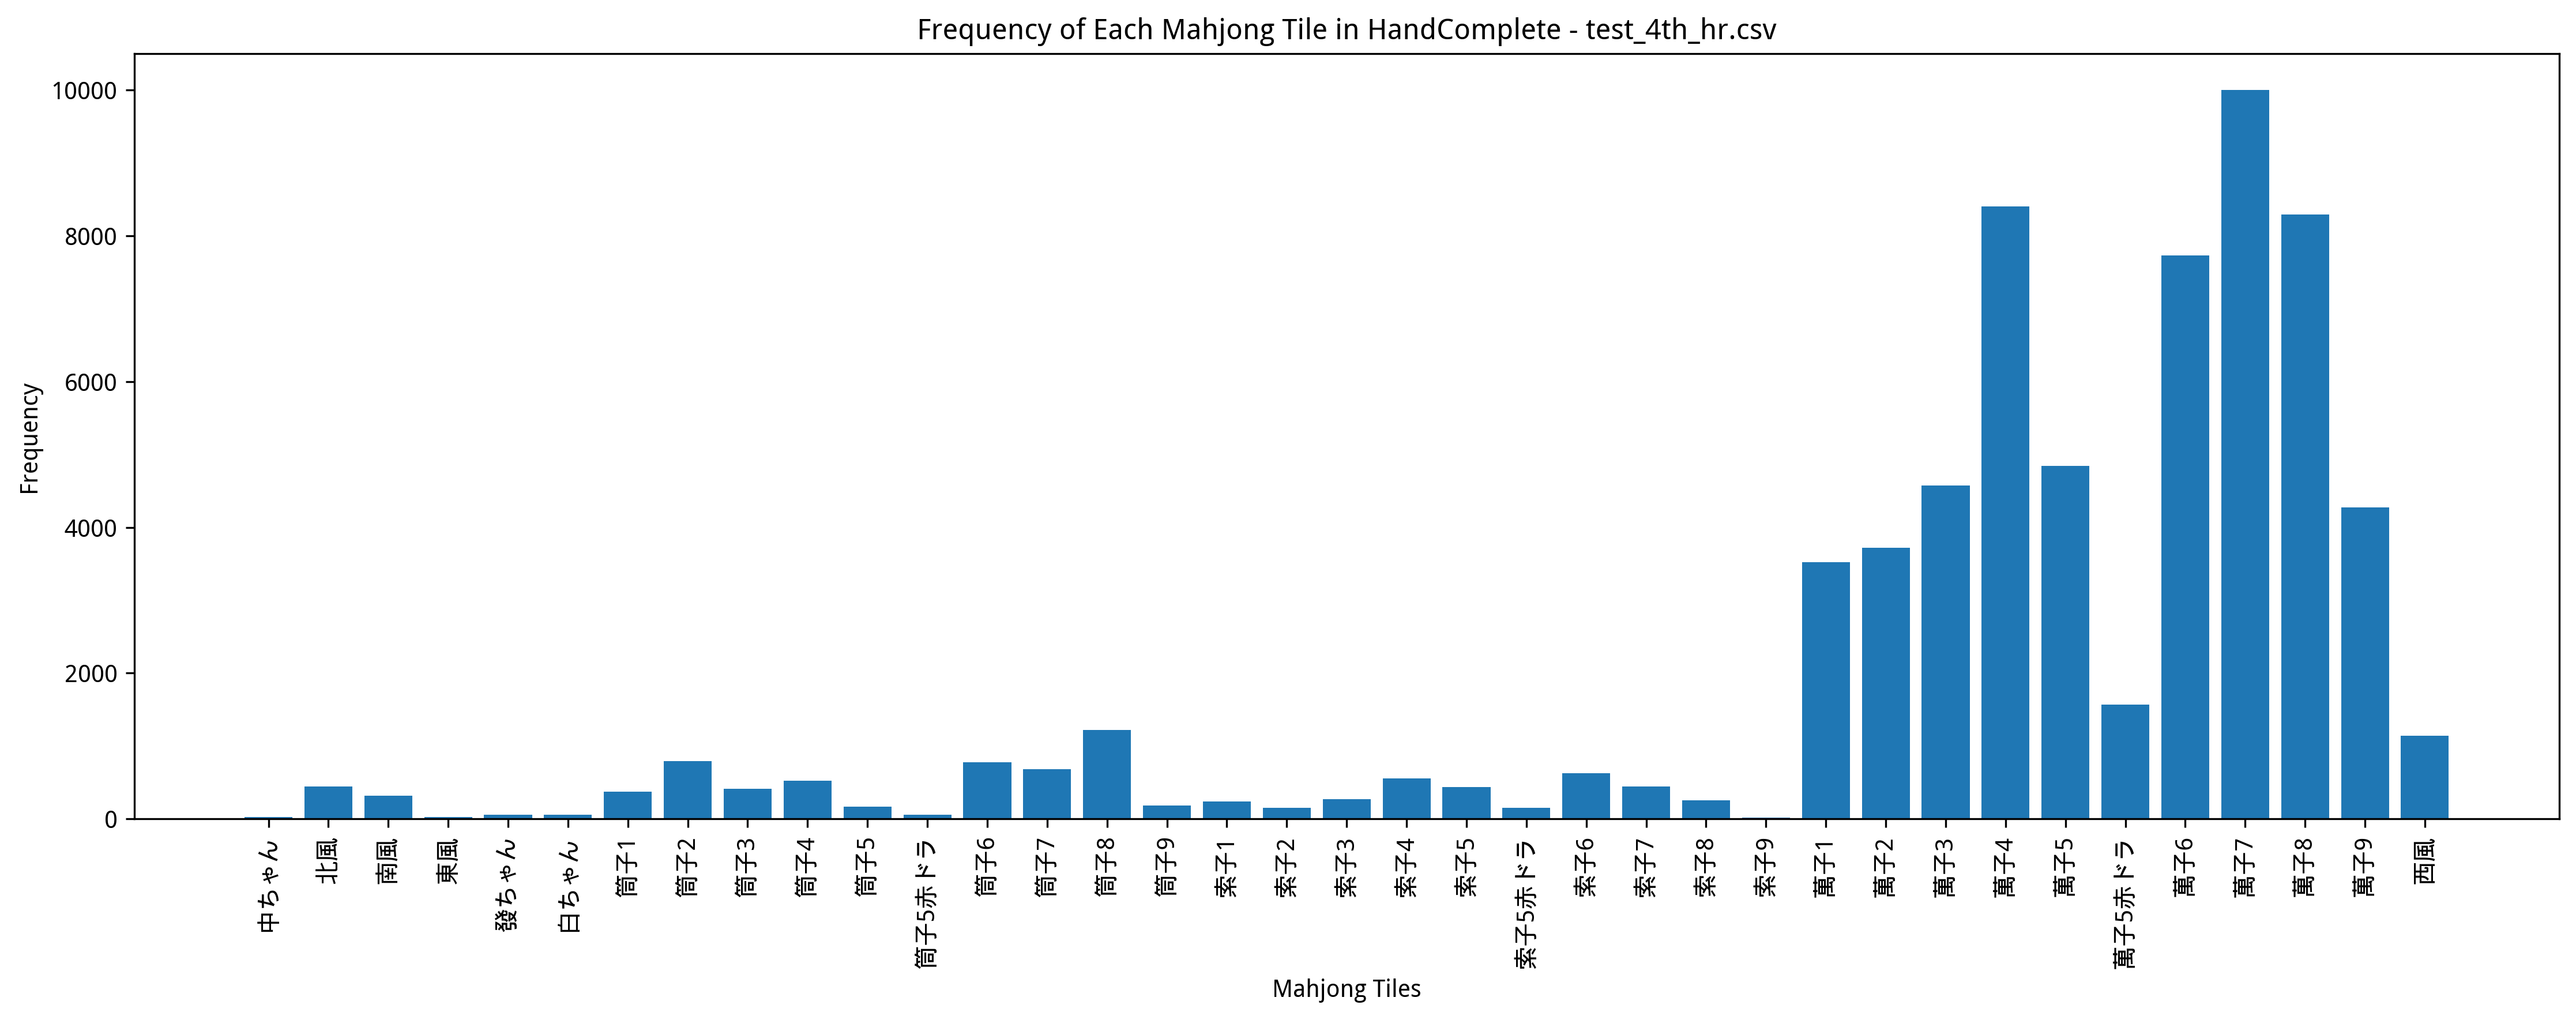

The data file committed next to this chart (first rows):
Episode, Seat, Score, Turn, Yaku, MZ_Score, TEZ_Score, TAZ_Score, Tenpai, HandComplete, AgariRate
1, West, 3860, 110, , 2832, 0, 0, 0, 萬子4 萬子4 萬子4 萬子7 | 萬子4 萬子5 萬子6 萬子7 萬子8 萬子…, 0.000
2, North, 5356, 87, 赤ドラ1 混一色, 1416, 0, 0, 0, 萬子6 萬子7 萬子7 萬子7 萬子8 | 萬子4 萬子5 萬子5赤ドラ 萬子5…, 50
3, North, 3500, 109, , 2392, 0, 0, 0, 萬子7 | 萬子2 萬子2 萬子2 萬子3 萬子4 萬子5 萬子8 萬子8 萬子…, 33.33
4, South, 2372, 109, , 2608, 0, 0, 0, 萬子6 | 萬子3 萬子3 萬子3 萬子6 萬子7 萬子8 筒子6 筒子7 筒子…, 25
5, East, 1268, 110, , 1112, 0, 0, 0, 萬子8 萬子8 筒子3 北風 | 萬子4 萬子4 萬子4 萬子9 萬子9 萬子9…, 20
6, East, 11384, 60, 赤ドラ1 清一色 一気通貫, 616, 0, 0, 0, 萬子4 萬子4 | 萬子1 萬子2 萬子3 萬子4 萬子5赤ドラ 萬子5 萬子6…, 33.33
7, West, 3476, 109, , 2584, 0, 0, 0, 萬子7 | 萬子2 萬子3 萬子4 萬子5 萬子6 萬子7 萬子8 萬子8 萬子…, 28.57
8, East, 6808, 63, 三暗刻, 968, 0, 0, 0, 萬子3 萬子4 萬子5 萬子6 萬子6 萬子6 索子6 索子6 南風 南風 南風…, 37.5
9, North, 3100, 109, , 2192, 0, 0, 0, 萬子4 | 萬子1 萬子2 萬子2 萬子3 萬子3 萬子4 萬子7 萬子7 萬子…, 33.33
10, North, 6060, 86, 赤ドラ1 一気通貫, 1400, 0, 0, 0, 萬子4 萬子4 萬子7 萬子8 萬子9 | 萬子1 萬子2 萬子3 萬子4 萬子…, 40
11, West, 8104, 79, 清一色, 1144, 0, 0, 0, 萬子7 萬子7 | 萬子2 萬子2 萬子2 萬子4 萬子4 萬子4 萬子6 萬子…, 45.45
12, South, 2052, 110, , 2280, 0, 0, 0, 萬子6 萬子6 萬子6 萬子6 | 萬子7 萬子7 萬子7 索子3 索子4 索子…, 41.67
13, North, 1644, 109, , 1992, 0, 0, 0, 萬子4 | 萬子3 萬子4 萬子5 萬子6 萬子6 萬子6 筒子8 筒子8 筒子…, 38.46
14, North, 8128, 49, 赤ドラ1 清一色, 504, 0, 0, 0, 萬子1 萬子1 萬子2 萬子3 萬子4 萬子5 萬子6 萬子7 | 萬子3 萬子…, 42.86
15, South, 3116, 109, , 1608, 0, 0, 0, 萬子7 | 萬子1 萬子2 萬子3 萬子4 萬子4 萬子4 萬子6 萬子7 萬子…, 40
16, East, 5016, 84, 混一色, 1640, 0, 0, 0, 萬子4 萬子4 | 萬子2 萬子3 萬子4 萬子6 萬子6 萬子7 萬子7 萬子…, 43.75
17, West, 2076, 109, , 1504, 0, 0, 0, 萬子7 | 萬子4 萬子5赤ドラ 萬子5 萬子6 萬子6 萬子7 萬子8 萬子8…, 41.18
18, West, 8100, 48, 赤ドラ1 清一色, 584, 0, 0, 0, 萬子1 萬子2 萬子3 萬子3 萬子3 萬子7 萬子8 萬子9 | 萬子2 萬子…, 44.44
19, East, 2940, 109, , 2272, 0, 0, 0, 萬子4 | 萬子4 萬子5 萬子5 萬子6 萬子6 萬子7 萬子7 萬子8 萬子…, 42.1
20, South, 3600, 37, 混一色, 336, 0, 0, 0, 萬子1 萬子2 萬子2 萬子3 萬子3 萬子4 西風 西風 | 萬子5 萬子6 …, 45
21, South, 2412, 109, , 1704, 0, 0, 0, 萬子4 | 萬子6 萬子7 萬子7 萬子7 萬子8 萬子8 萬子8 萬子9 萬子…, 42.86
22, North, 5768, 96, 發 混一色, 1448, 0, 0, 0, 萬子3 萬子3 萬子7 萬子8 萬子9 | 萬子2 萬子3 萬子4 萬子4 萬子…, 45.45
23, South, 4172, 109, , 2816, 0, 0, 0, 萬子6 | 萬子3 萬子4 萬子4 萬子5 萬子5 萬子6 萬子7 萬子8 萬子…, 43.48
24, West, 3460, 67, 混一色, 496, 0, 0, 0, 萬子3 萬子4 萬子5 萬子7 萬子8 萬子9 西風 西風 | 萬子2 萬子2 …, 45.83
25, East, 3108, 110, , 1888, 0, 0, 0, 萬子4 萬子7 萬子7 萬子8 | 萬子2 萬子3 萬子4 萬子4 萬子5赤ドラ…, 44
26, South, 12792, 92, 發 対々和 混一色 三連刻, 1928, 0, 0, 0, 萬子4 萬子4 萬子5 萬子6 萬子7 | 萬子4 萬子5 萬子5 萬子6 萬子…, 46.15
27, North, 4004, 87, 混一色, 512, 0, 0, 0, 萬子5 萬子5 萬子7 萬子7 萬子8 萬子8 萬子9 萬子9 | 萬子3 萬子…, 48.15
28, West, 2260, 109, , 1656, 0, 0, 0, 萬子6 | 萬子5 萬子5 萬子5赤ドラ 萬子6 萬子7 萬子7 萬子8 萬子8…, 46.43
29, East, 7668, 59, 赤ドラ1 清一色, 528, 0, 0, 0, 萬子1 萬子1 萬子1 萬子2 萬子3 萬子4 萬子9 萬子9 | 萬子1 萬子…, 48.28
30, East, 3876, 109, , 2808, 0, 0, 0, 萬子4 | 萬子1 萬子2 萬子2 萬子3 萬子3 萬子3 萬子4 萬子4 萬子…, 46.67
31, East, 10508, 89, 赤ドラ1 断么九 清一色, 1560, 0, 0, 0, 萬子7 萬子7 | 萬子3 萬子3 萬子3 萬子4 萬子4 萬子4 萬子5 萬子…, 48.39
32, North, 4620, 63, 赤ドラ1 混一色, 392, 0, 0, 0, 萬子5赤ドラ 萬子6 萬子7 萬子8 萬子8 萬子8 萬子9 萬子9 | 萬子2…, 50
33, South, 8720, 60, 断么九 清一色, 856, 0, 0, 0, 萬子6 萬子7 萬子8 萬子8 萬子8 | 萬子3 萬子4 萬子4 萬子4 萬子…, 51.52
34, South, 2244, 109, , 2568, 0, 0, 0, 萬子7 | 萬子4 萬子4 萬子4 萬子7 萬子8 萬子9 索子6 索子7 索子…, 50
35, South, 12088, 99, 赤ドラ1 断么九 対々和 三連刻, 2720, 0, 0, 0, 萬子4 萬子4 | 萬子5 萬子5赤ドラ 萬子5 萬子6 萬子6 萬子6 萬子7…, 51.43
36, North, 8908, 84, 清一色, 1184, 0, 0, 0, 萬子5 萬子5 萬子6 萬子7 萬子7 萬子8 萬子8 萬子9 | 萬子2 萬子…, 52.78
37, West, 8768, 72, 清一色, 1360, 0, 0, 0, 萬子5 萬子5 萬子5 萬子7 萬子7 | 萬子1 萬子2 萬子3 萬子6 萬子…, 54.05
38, West, 2404, 109, , 1704, 0, 0, 0, 萬子7 | 萬子3 萬子4 萬子5赤ドラ 萬子6 萬子6 萬子6 萬子8 萬子8…, 52.63
39, North, 2764, 109, , 1808, 0, 0, 0, 萬子7 | 萬子3 萬子3 萬子3 萬子5赤ドラ 萬子6 萬子7 萬子8 萬子8…, 51.28
40, North, 2684, 109, , 2792, 0, 0, 0, 萬子7 | 萬子4 萬子5 萬子5 萬子6 萬子6 萬子7 筒子2 筒子2 筒子…, 50
41, East, 3740, 109, , 2720, 0, 0, 0, 萬子7 | 萬子1 萬子1 萬子1 萬子4 萬子5 萬子5 萬子6 萬子6 萬子…, 48.78
42, East, 9524, 101, 赤ドラ1 清一色, 1336, 0, 0, 0, 萬子8 萬子8 | 萬子1 萬子2 萬子3 萬子5 萬子5赤ドラ 萬子5 萬子5…, 50
43, South, 5260, 106, 混一色, 1720, 0, 0, 0, 萬子4 萬子4 萬子4 萬子7 萬子7 | 萬子2 萬子3 萬子4 萬子9 萬子…, 51.16
44, South, 7064, 49, 清一色, 472, 0, 0, 0, 萬子1 萬子1 萬子3 萬子4 萬子5 萬子6 萬子7 萬子8 | 萬子2 萬子…, 52.27
45, South, 7628, 51, 清一色, 640, 0, 0, 0, 萬子3 萬子3 萬子6 萬子7 萬子7 萬子8 萬子8 萬子9 | 萬子1 萬子…, 53.33
46, North, 3692, 110, , 2416, 0, 0, 0, 萬子4 萬子7 萬子7 萬子7 | 萬子3 萬子4 萬子5赤ドラ 萬子6 萬子6…, 52.17
47, North, 7304, 73, 清一色, 680, 0, 0, 0, 萬子5 萬子6 萬子7 萬子7 萬子8 萬子9 萬子9 萬子9 | 萬子3 萬子…, 53.19
48, West, 2180, 109, , 1440, 0, 0, 0, 萬子7 | 萬子4 萬子4 萬子4 萬子5 萬子6 萬子7 萬子7 萬子8 萬子…, 52.08
49, North, 9112, 62, 赤ドラ1 清一色, 1112, 0, 0, 0, 萬子3 萬子3 萬子4 萬子4 萬子5 萬子5赤ドラ 萬子8 萬子8 | 萬子2…, 53.06
50, East, 4188, 73, 混一色, 712, 0, 0, 0, 萬子5 萬子6 萬子6 萬子6 萬子6 萬子7 萬子7 萬子8 萬子9 西風 西…, 54
51, West, 2628, 109, , 1944, 0, 0, 0, 萬子4 | 萬子1 萬子1 萬子1 萬子3 萬子3 萬子3 萬子7 萬子7 萬子…, 52.94
52, North, 9156, 58, 赤ドラ1 清一色, 904, 0, 0, 0, 萬子3 萬子4 萬子5 萬子9 萬子9 | 萬子2 萬子3 萬子4 萬子5赤ドラ…, 53.85
53, North, 7888, 47, 断么九 清一色, 416, 0, 0, 0, 萬子2 萬子3 萬子4 萬子4 萬子5 萬子5 萬子6 萬子6 萬子7 萬子8 …, 54.72
54, West, 8692, 48, 赤ドラ1 断么九 清一色, 304, 0, 0, 0, 萬子4 萬子5 萬子6 萬子6 萬子7 萬子7 萬子7 萬子8 | 萬子3 萬子…, 55.56
55, East, 3204, 109, , 2344, 0, 0, 0, 萬子7 | 萬子2 萬子3 萬子4 萬子4 萬子4 萬子4 萬子9 萬子9 萬子…, 54.55
56, West, 2684, 110, , 1736, 0, 0, 0, 萬子4 萬子4 萬子7 萬子8 | 萬子1 萬子2 萬子3 萬子4 萬子5 萬子…, 53.57
57, East, 2556, 109, , 1904, 0, 0, 0, 萬子7 | 萬子3 萬子3 萬子3 萬子6 萬子6 萬子7 萬子7 萬子8 萬子…, 52.63
58, South, 3564, 109, , 2592, 0, 0, 0, 萬子2 | 萬子2 萬子3 萬子4 萬子4 萬子5赤ドラ 萬子6 萬子7 萬子8…, 51.72
59, East, 4184, 72, 混一色, 768, 0, 0, 0, 萬子3 萬子4 萬子5 西風 西風 | 萬子1 萬子1 萬子1 萬子4 萬子5 …, 52.54
60, North, 4748, 79, 混一色, 944, 0, 0, 0, 萬子5 萬子5 萬子7 萬子8 萬子9 | 萬子3 萬子4 萬子5 萬子8 萬子…, 53.33
... 4,940 more rows
